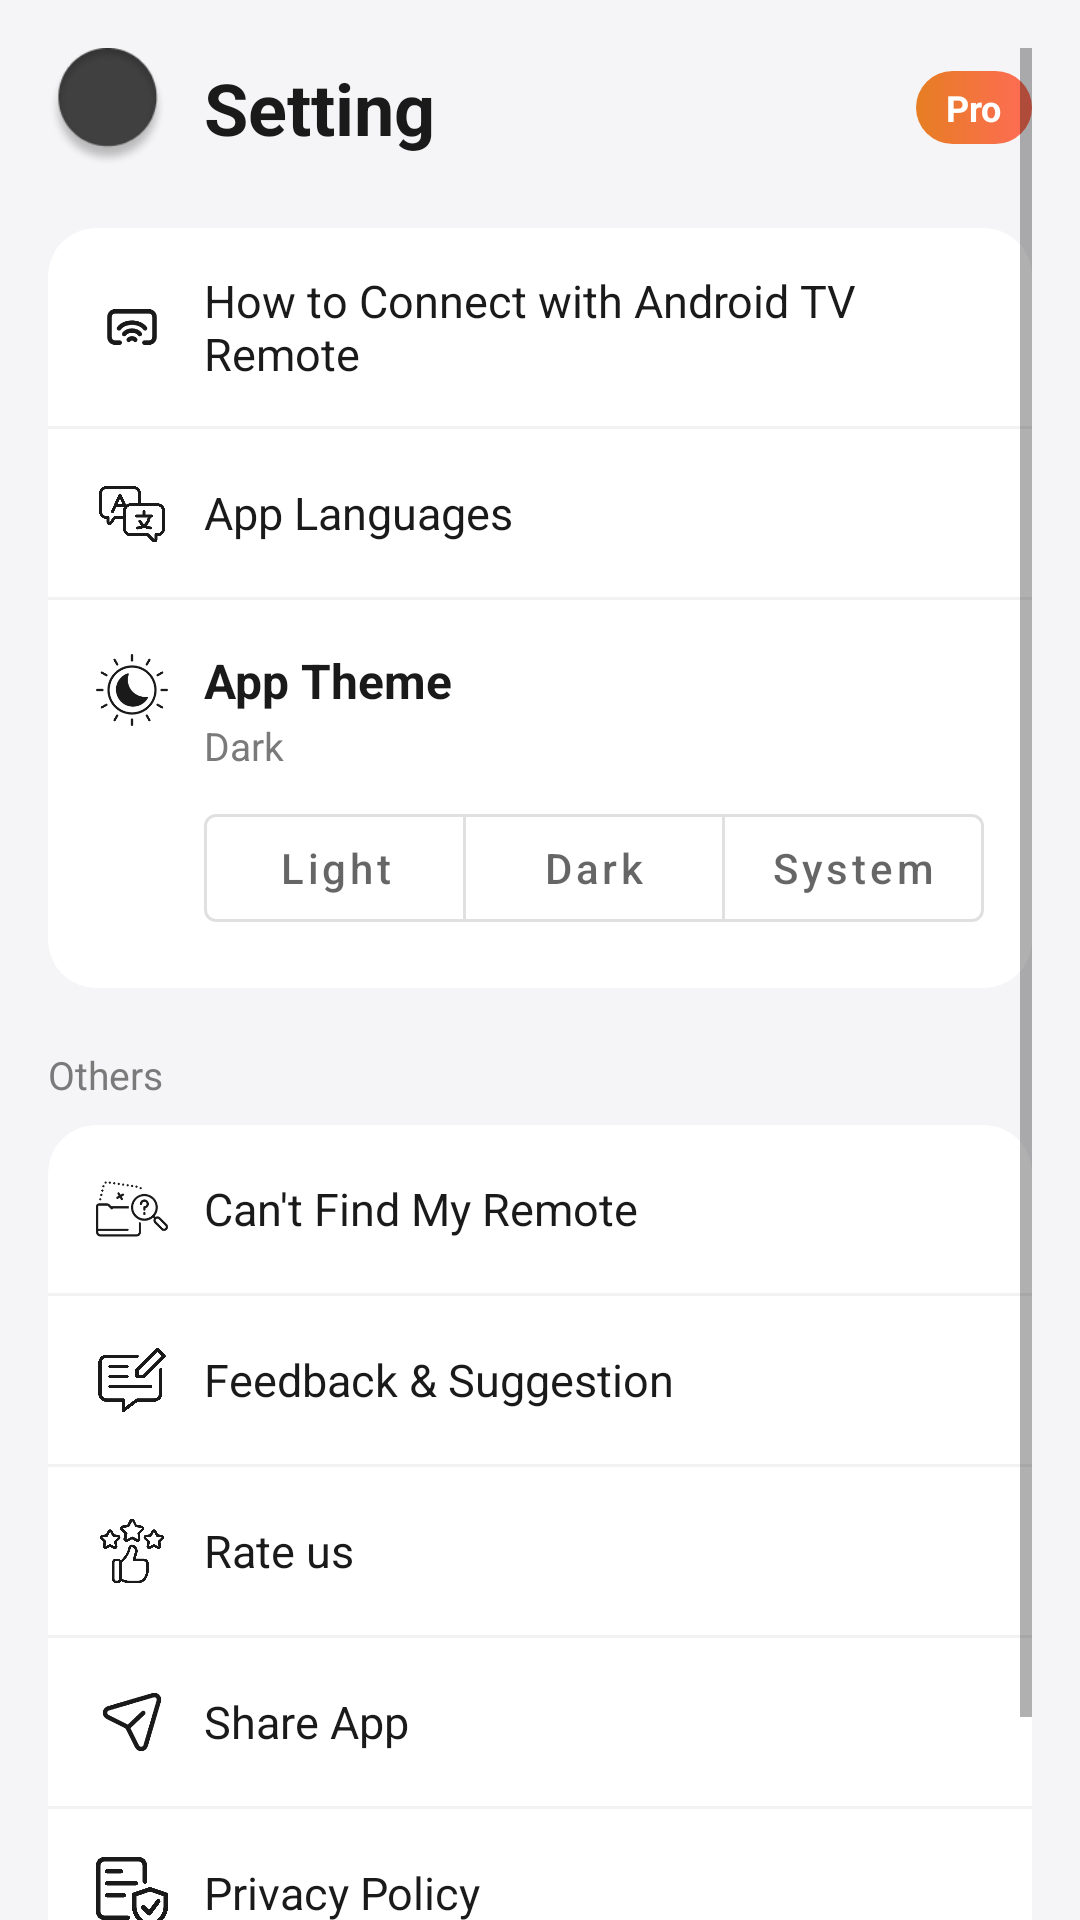

The Android layout XML behind this screen, and the referenced resources:
<!-- AndroidManifest.xml: application theme Theme.AndroidTVRemote -->
<!-- res/layout/fragment_settings.xml -->
<?xml version="1.0" encoding="utf-8"?>
<ScrollView xmlns:android="http://schemas.android.com/apk/res/android"
    xmlns:app="http://schemas.android.com/apk/res-auto"
    android:layout_width="match_parent"
    android:layout_height="match_parent"
    android:background="@color/splash_background"
    android:clipToPadding="false"
    android:fillViewport="true"
    android:overScrollMode="never"
    android:padding="@dimen/screen_padding">

    <LinearLayout
        android:layout_width="match_parent"
        android:layout_height="wrap_content"
        android:orientation="vertical">

        <LinearLayout
            android:layout_width="match_parent"
            android:layout_height="wrap_content"
            android:gravity="center_vertical"
            android:orientation="horizontal">

            <ImageButton
                android:id="@+id/backButton"
                android:layout_width="40dp"
                android:layout_height="40dp"
                android:background="@drawable/img_btn_circle_dark"
                android:contentDescription="@string/back"
                android:padding="8dp"
                android:src="@drawable/ic_back_arrow" />

            <TextView
                android:layout_width="0dp"
                android:layout_height="wrap_content"
                android:layout_marginStart="12dp"
                android:layout_weight="1"
                android:text="@string/settings_screen_title"
                android:textColor="@color/text_primary"
                android:textSize="24sp"
                android:textStyle="bold" />

            <TextView
                android:layout_width="wrap_content"
                android:layout_height="wrap_content"
                android:background="@drawable/bg_pro_badge"
                android:paddingStart="10dp"
                android:paddingTop="4dp"
                android:paddingEnd="10dp"
                android:paddingBottom="4dp"
                android:text="Pro"
                android:textColor="@color/text_on_accent"
                android:textSize="12sp"
                android:textStyle="bold" />
        </LinearLayout>

        <com.google.android.material.card.MaterialCardView
            android:layout_width="match_parent"
            android:layout_height="wrap_content"
            android:layout_marginTop="20dp"
            app:cardBackgroundColor="@color/card_background"
            app:cardCornerRadius="16dp"
            app:cardElevation="0dp">

            <LinearLayout
                android:layout_width="match_parent"
                android:layout_height="wrap_content"
                android:orientation="vertical">

                <TextView
                    android:id="@+id/howToConnectRow"
                    style="@style/SettingsRow"
                    android:drawablePadding="12dp"
                    android:text="@string/how_to_connect"
                    app:drawableStartCompat="@drawable/ic_settings_how_to_connect"
                    app:drawableTint="@color/text_primary" />

                <View android:layout_width="match_parent" android:layout_height="1dp" android:background="@color/glass_border" />

                <TextView
                    android:id="@+id/languageButton"
                    style="@style/SettingsRow"
                    android:drawablePadding="12dp"
                    android:text="@string/app_languages"
                    app:drawableStartCompat="@drawable/ic_language"
                    app:drawableTint="@color/text_primary" />

                <View android:layout_width="match_parent" android:layout_height="1dp" android:background="@color/glass_border" />

                <LinearLayout
                    android:layout_width="match_parent"
                    android:layout_height="wrap_content"
                    android:orientation="horizontal"
                    android:padding="16dp">

                    <ImageView
                        android:layout_width="24dp"
                        android:layout_height="24dp"
                        android:layout_marginTop="2dp"
                        android:contentDescription="@null"
                        android:scaleType="fitCenter"
                        android:src="@drawable/ic_settings_theme_icon"
                        app:tint="@color/text_primary" />

                    <LinearLayout
                        android:layout_width="0dp"
                        android:layout_height="wrap_content"
                        android:layout_marginStart="12dp"
                        android:layout_weight="1"
                        android:orientation="vertical">

                    <TextView
                        android:layout_width="wrap_content"
                        android:layout_height="wrap_content"
                        android:text="@string/theme_title"
                        android:textColor="@color/text_primary"
                        android:textSize="16sp"
                        android:textStyle="bold" />

                    <TextView
                        android:id="@+id/themeSubtitle"
                        android:layout_width="wrap_content"
                        android:layout_height="wrap_content"
                        android:layout_marginTop="2dp"
                        android:text="@string/theme_dark"
                        android:textColor="@color/text_secondary"
                        android:textSize="13sp" />

                    <com.google.android.material.button.MaterialButtonToggleGroup
                        android:id="@+id/themeToggle"
                        android:layout_width="match_parent"
                        android:layout_height="wrap_content"
                        android:layout_marginTop="8dp"
                        app:singleSelection="true">

                        <com.google.android.material.button.MaterialButton
                            android:id="@+id/themeLight"
                            style="@style/Widget.MaterialComponents.Button.OutlinedButton"
                            android:layout_width="0dp"
                            android:layout_height="wrap_content"
                            android:layout_weight="1"
                            android:text="@string/theme_light"
                            android:textAllCaps="false" />

                        <com.google.android.material.button.MaterialButton
                            android:id="@+id/themeDark"
                            style="@style/Widget.MaterialComponents.Button.OutlinedButton"
                            android:layout_width="0dp"
                            android:layout_height="wrap_content"
                            android:layout_weight="1"
                            android:text="@string/theme_dark"
                            android:textAllCaps="false" />

                        <com.google.android.material.button.MaterialButton
                            android:id="@+id/themeSystem"
                            style="@style/Widget.MaterialComponents.Button.OutlinedButton"
                            android:layout_width="0dp"
                            android:layout_height="wrap_content"
                            android:layout_weight="1"
                            android:text="@string/theme_system"
                            android:textAllCaps="false" />
                    </com.google.android.material.button.MaterialButtonToggleGroup>
                    </LinearLayout>
                </LinearLayout>
            </LinearLayout>
        </com.google.android.material.card.MaterialCardView>

        <TextView
            android:layout_width="wrap_content"
            android:layout_height="wrap_content"
            android:layout_marginTop="20dp"
            android:text="@string/others_section"
            android:textColor="@color/text_secondary"
            android:textSize="13sp" />

        <com.google.android.material.card.MaterialCardView
            android:layout_width="match_parent"
            android:layout_height="wrap_content"
            android:layout_marginTop="8dp"
            app:cardBackgroundColor="@color/card_background"
            app:cardCornerRadius="16dp"
            app:cardElevation="0dp">

            <LinearLayout
                android:layout_width="match_parent"
                android:layout_height="wrap_content"
                android:orientation="vertical">

                <TextView
                    android:id="@+id/cantFindRow"
                    style="@style/SettingsRow"
                    android:drawablePadding="12dp"
                    android:text="@string/cant_find_remote"
                    app:drawableStartCompat="@drawable/ic_settings_not_found_icon"
                    app:drawableTint="@color/text_primary" />

                <View android:layout_width="match_parent" android:layout_height="1dp" android:background="@color/glass_border" />

                <TextView
                    android:id="@+id/feedbackRow"
                    style="@style/SettingsRow"
                    android:drawablePadding="12dp"
                    android:text="@string/feedback"
                    app:drawableStartCompat="@drawable/ic_settings_feedback_icon"
                    app:drawableTint="@color/text_primary" />

                <View android:layout_width="match_parent" android:layout_height="1dp" android:background="@color/glass_border" />

                <TextView
                    android:id="@+id/rateRow"
                    style="@style/SettingsRow"
                    android:drawablePadding="12dp"
                    android:text="@string/rate_us"
                    app:drawableStartCompat="@drawable/ic_settings_rate_icon"
                    app:drawableTint="@color/text_primary" />

                <View android:layout_width="match_parent" android:layout_height="1dp" android:background="@color/glass_border" />

                <TextView
                    android:id="@+id/shareRow"
                    style="@style/SettingsRow"
                    android:drawablePadding="12dp"
                    android:text="@string/share_app"
                    app:drawableStartCompat="@drawable/ic_settings_share_icon"
                    app:drawableTint="@color/text_primary" />

                <View android:layout_width="match_parent" android:layout_height="1dp" android:background="@color/glass_border" />

                <TextView
                    android:id="@+id/privacyRow"
                    style="@style/SettingsRow"
                    android:drawablePadding="12dp"
                    android:text="@string/privacy_policy"
                    app:drawableStartCompat="@drawable/ic_settings_privacy_icon"
                    app:drawableTint="@color/text_primary" />
            </LinearLayout>
        </com.google.android.material.card.MaterialCardView>

        <TextView
            android:id="@+id/versionLabel"
            android:layout_width="wrap_content"
            android:layout_height="wrap_content"
            android:layout_marginTop="24dp"
            android:textColor="@color/text_secondary"
            android:textSize="12sp" />
    </LinearLayout>
</ScrollView>
<!-- resources referenced by this layout -->
<resources>
  <color name="card_background">#FFFFFFFF</color>
  <color name="glass_border">#0D000000</color>
  <color name="splash_background">#FFF5F5F7</color>
  <color name="text_on_accent">#FFFFFFFF</color>
  <color name="text_primary">#FF1A1A1A</color>
  <color name="text_secondary">#FF7A7A7A</color>
  <dimen name="screen_padding">16dp</dimen>
  <!-- drawable bg_pro_badge (drawable) -->
  <?xml version="1.0" encoding="utf-8"?>
  <shape xmlns:android="http://schemas.android.com/apk/res/android"
      android:shape="rectangle">
      <gradient
          android:angle="0"
          android:endColor="@color/accent_orange"
          android:startColor="#FFE67E22" />
      <corners android:radius="20dp" />
  </shape>
  <!-- drawable ic_language (drawable) -->
  <?xml version="1.0" encoding="utf-8"?>
  <layer-list xmlns:android="http://schemas.android.com/apk/res/android">
      <item
          android:width="24dp"
          android:height="24dp"
          android:gravity="center">
          <bitmap
              android:gravity="fill"
              android:src="@drawable/ic_settings_language" />
      </item>
  </layer-list>
  <!-- drawable ic_settings_privacy_icon (drawable) -->
  <?xml version="1.0" encoding="utf-8"?>
  <layer-list xmlns:android="http://schemas.android.com/apk/res/android">
      <item
          android:width="24dp"
          android:height="24dp"
          android:gravity="center">
          <bitmap
              android:gravity="fill"
              android:src="@drawable/ic_settings_privacy" />
      </item>
  </layer-list>
  <!-- drawable ic_settings_rate_icon (drawable) -->
  <?xml version="1.0" encoding="utf-8"?>
  <layer-list xmlns:android="http://schemas.android.com/apk/res/android">
      <item
          android:width="24dp"
          android:height="24dp"
          android:gravity="center">
          <bitmap
              android:gravity="fill"
              android:src="@drawable/ic_settings_rate" />
      </item>
  </layer-list>
  <!-- drawable ic_settings_share_icon (drawable) -->
  <?xml version="1.0" encoding="utf-8"?>
  <layer-list xmlns:android="http://schemas.android.com/apk/res/android">
      <item
          android:width="24dp"
          android:height="24dp"
          android:gravity="center">
          <bitmap
              android:gravity="fill"
              android:src="@drawable/ic_settings_share" />
      </item>
  </layer-list>
  <!-- drawable ic_settings_theme_icon (drawable) -->
  <?xml version="1.0" encoding="utf-8"?>
  <layer-list xmlns:android="http://schemas.android.com/apk/res/android">
      <item
          android:width="24dp"
          android:height="24dp"
          android:gravity="center">
          <bitmap
              android:gravity="fill"
              android:src="@drawable/ic_settings_theme" />
      </item>
  </layer-list>
  <!-- drawable img_btn_circle_dark (drawable) -->
  <?xml version="1.0" encoding="utf-8"?>
  <shape xmlns:android="http://schemas.android.com/apk/res/android"
      android:shape="oval">
      <solid android:color="@color/chip_bg" />
      <stroke
          android:width="1dp"
          android:color="@color/glass_border" />
  </shape>
  <string name="app_languages">App Languages</string>
  <string name="back">Back</string>
  <string name="cant_find_remote">Can\'t Find My Remote</string>
  <string name="feedback">Feedback &amp; Suggestion</string>
  <string name="how_to_connect">How to Connect with Android TV Remote</string>
  <string name="others_section">Others</string>
  <string name="privacy_policy">Privacy Policy</string>
  <string name="rate_us">Rate us</string>
  <string name="settings_screen_title">Setting</string>
  <string name="share_app">Share App</string>
  <string name="theme_dark">Dark</string>
  <string name="theme_light">Light</string>
  <string name="theme_system">System</string>
  <string name="theme_title">App Theme</string>
  <color name="accent_orange">#FF6B57</color>
  <color name="chip_bg">#FFFFFFFF</color>
  <color name="accent_coral">#FF6B57</color>
  <color name="primary_dark">#FFE85A47</color>
  <color name="background">#FFF5F5F7</color>
</resources>
